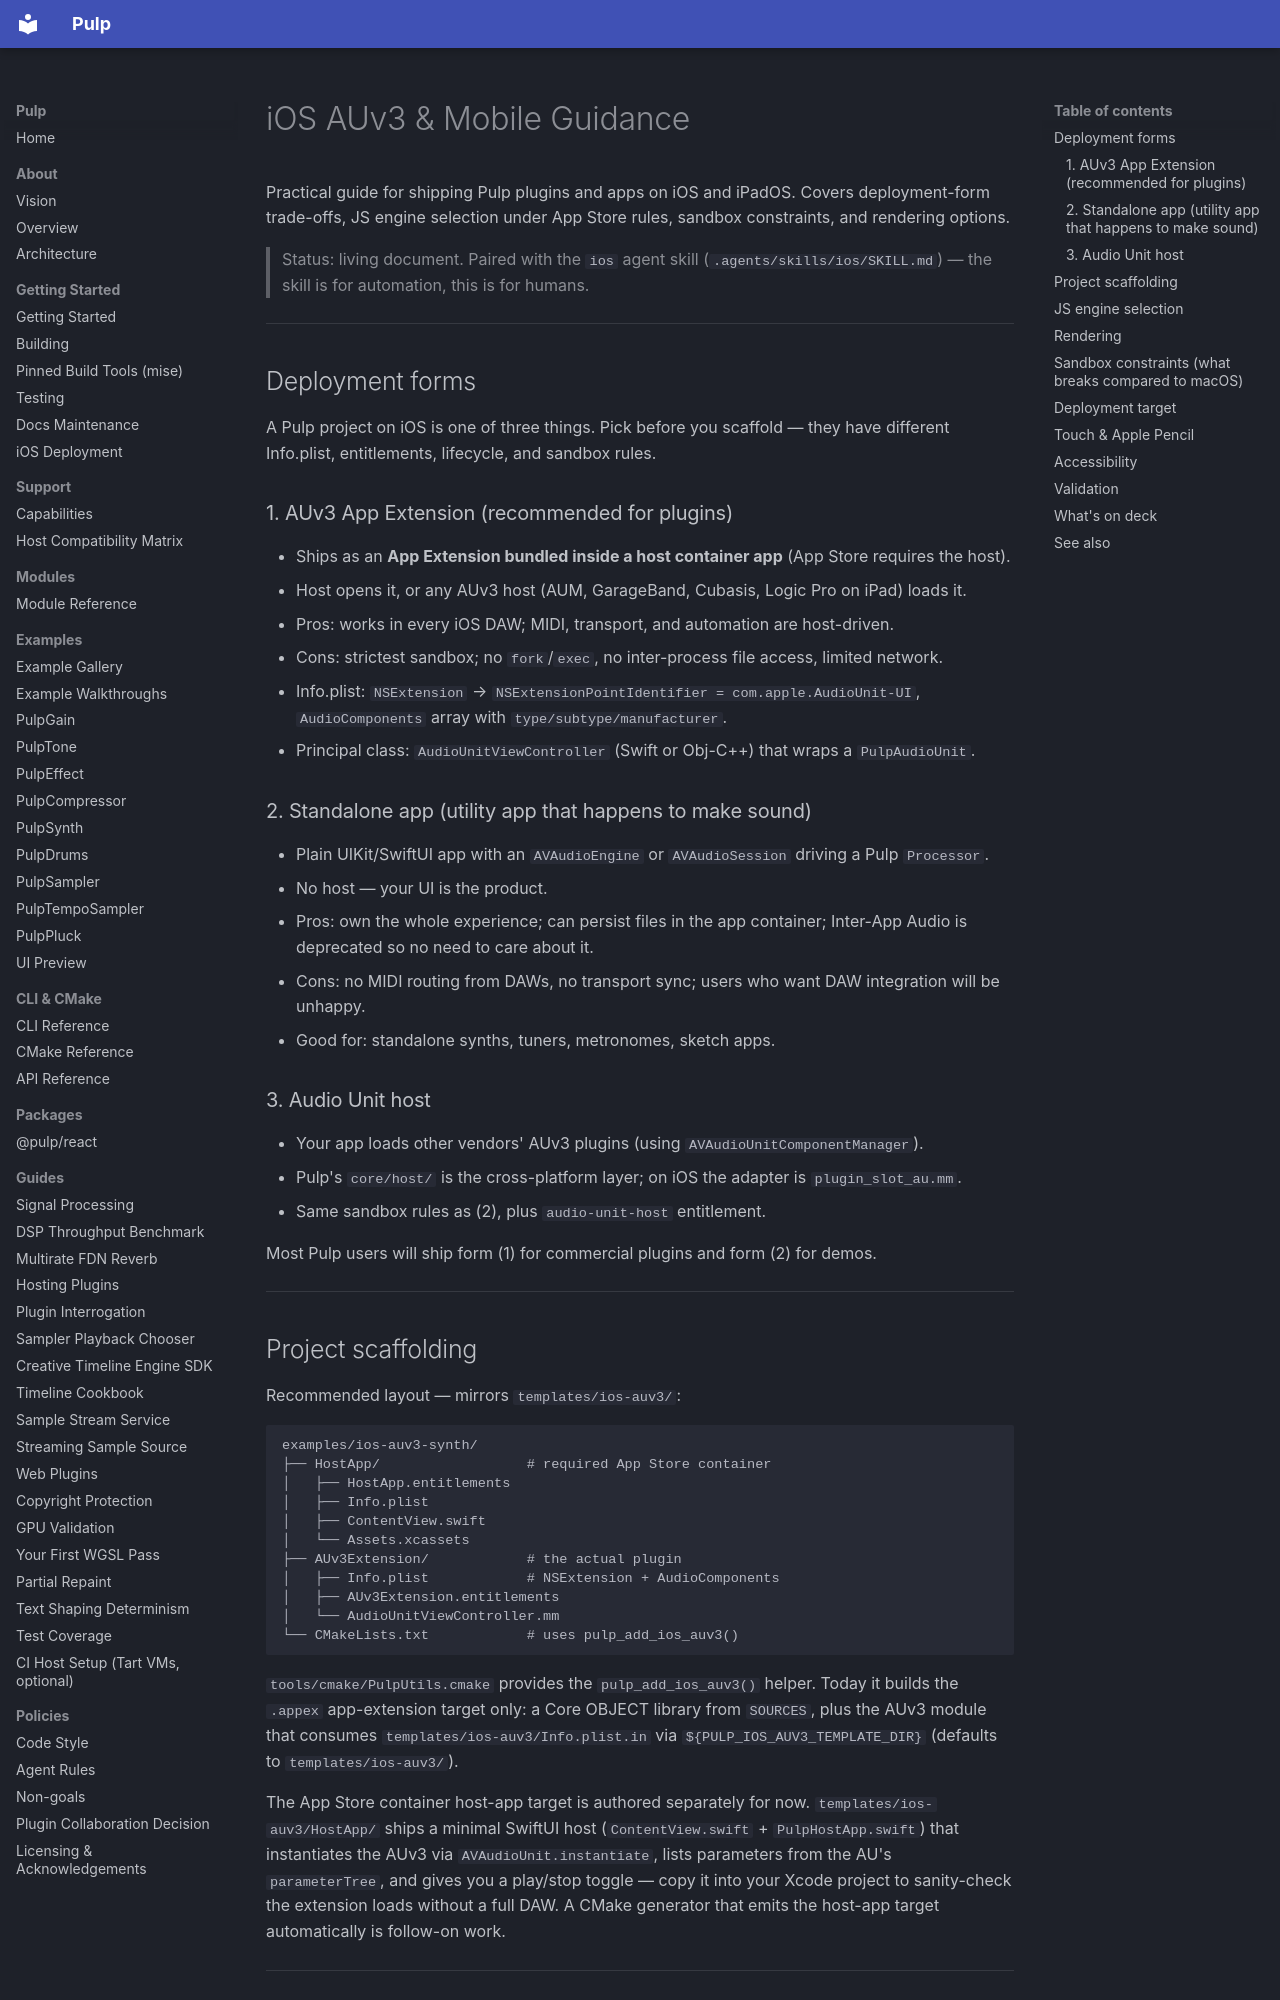

repository: Generous-Corp/pulp · page: guides/ios-auv3-guidance.html · generator: mkdocs

# iOS AUv3 & Mobile Guidance

Practical guide for shipping Pulp plugins and apps on iOS and iPadOS. Covers deployment-form trade-offs, JS engine selection under App Store rules, sandbox constraints, and rendering options.

> Status: living document. Paired with the `ios` agent skill (`.agents/skills/ios/SKILL.md`) — the skill is for automation, this is for humans.

---

## Deployment forms

A Pulp project on iOS is one of three things. Pick before you scaffold — they have different Info.plist, entitlements, lifecycle, and sandbox rules.

### 1. AUv3 App Extension (recommended for plugins)

- Ships as an **App Extension bundled inside a host container app** (App Store requires the host).
- Host opens it, or any AUv3 host (AUM, GarageBand, Cubasis, Logic Pro on iPad) loads it.
- Pros: works in every iOS DAW; MIDI, transport, and automation are host-driven.
- Cons: strictest sandbox; no `fork`/`exec`, no inter-process file access, limited network.
- Info.plist: `NSExtension` → `NSExtensionPointIdentifier = com.apple.AudioUnit-UI`, `AudioComponents` array with `type/subtype/manufacturer`.
- Principal class: `AudioUnitViewController` (Swift or Obj-C++) that wraps a `PulpAudioUnit`.

### 2. Standalone app (utility app that happens to make sound)

- Plain UIKit/SwiftUI app with an `AVAudioEngine` or `AVAudioSession` driving a Pulp `Processor`.
- No host — your UI is the product.
- Pros: own the whole experience; can persist files in the app container; Inter-App Audio is deprecated so no need to care about it.
- Cons: no MIDI routing from DAWs, no transport sync; users who want DAW integration will be unhappy.
- Good for: standalone synths, tuners, metronomes, sketch apps.

### 3. Audio Unit host

- Your app loads other vendors' AUv3 plugins (using `AVAudioUnitComponentManager`).
- Pulp's `core/host/` is the cross-platform layer; on iOS the adapter is `plugin_slot_au.mm`.
- Same sandbox rules as (2), plus `audio-unit-host` entitlement.

Most Pulp users will ship form (1) for commercial plugins and form (2) for demos.

---
